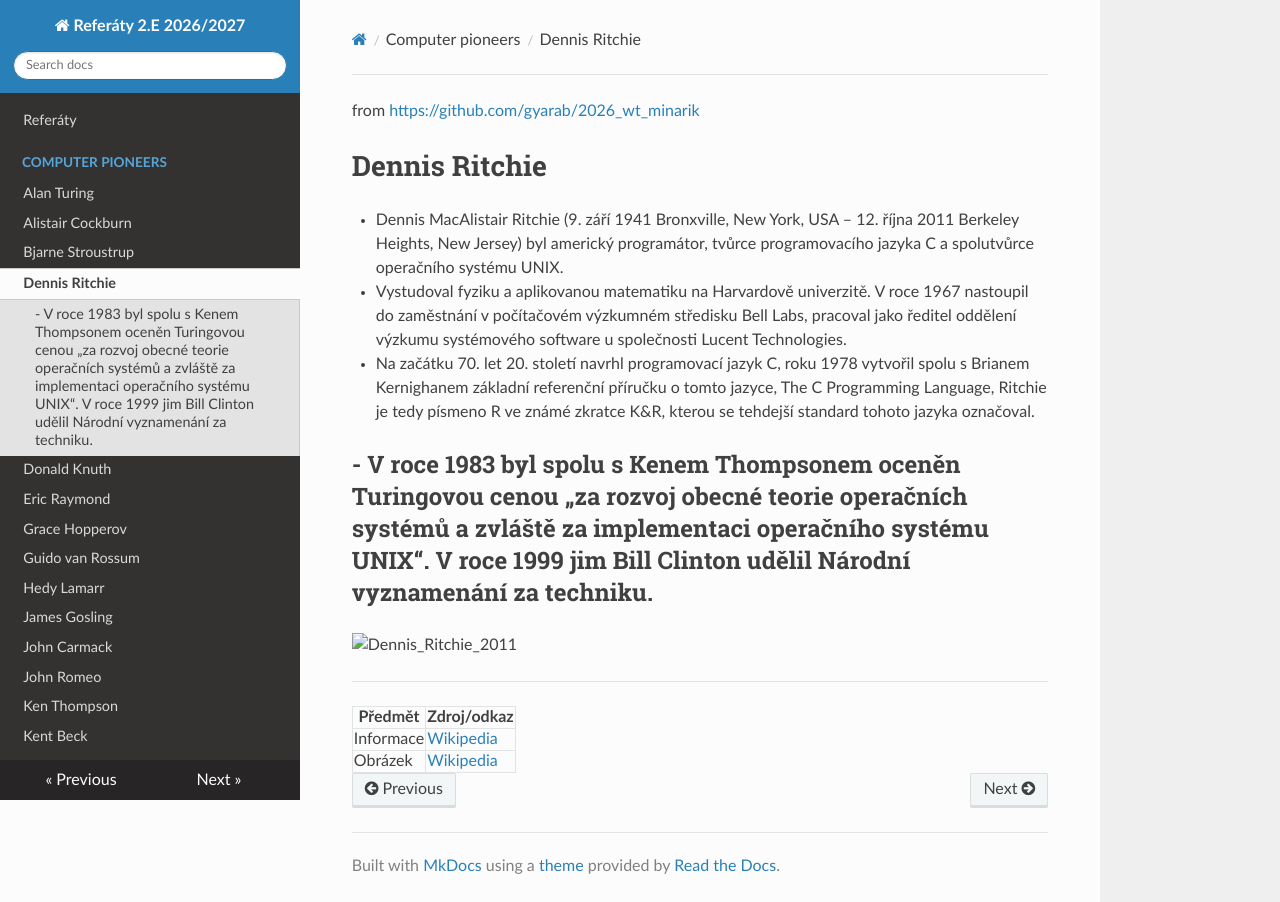

repository: gyarab/2026_wt_chalupnicek · page: computer_pioneers/Dennis_Ritchie/index.html · generator: mkdocs

from <https://github.com/gyarab/2026_wt_minarik>

# Dennis Ritchie

- Dennis MacAlistair Ritchie (9. září 1941 Bronxville, New York, USA – 12. října 2011 Berkeley Heights, New Jersey) byl americký programátor, tvůrce programovacího jazyka C a spolutvůrce operačního systému UNIX.

- Vystudoval fyziku a aplikovanou matematiku na Harvardově univerzitě. V roce 1967 nastoupil do zaměstnání v počítačovém výzkumném středisku Bell Labs, pracoval jako ředitel oddělení výzkumu systémového software u společnosti Lucent Technologies.
  
- Na začátku 70. let 20. století navrhl programovací jazyk C, roku 1978 vytvořil spolu s Brianem Kernighanem základní referenční příručku o tomto jazyce, The C Programming Language, Ritchie je tedy písmeno R ve známé zkratce K&R, kterou se tehdejší standard tohoto jazyka označoval.

- V roce 1983 byl spolu s Kenem Thompsonem oceněn Turingovou cenou „za rozvoj obecné teorie operačních systémů a zvláště za implementaci operačního systému UNIX“. V roce 1999 jim Bill Clinton udělil Národní vyznamenání za techniku.
---
<img width="279" height="358,5" alt="Dennis_Ritchie_2011" src="https://github.com/user-attachments/assets/c7cc849a-ed90-4e64-9179-514b8b7dff93" />

---

| Předmět | Zdroj/odkaz |
| ----------- | ----------- |
| Informace | [Wikipedia](https://cs.wikipedia.org/wiki/Dennis_Ritchie) |
| Obrázek | [Wikipedia](https://cs.wikipedia.org/wiki/Dennis_Ritchie#/media/Soubor:Dennis_Ritchie_2011.jpg) |
